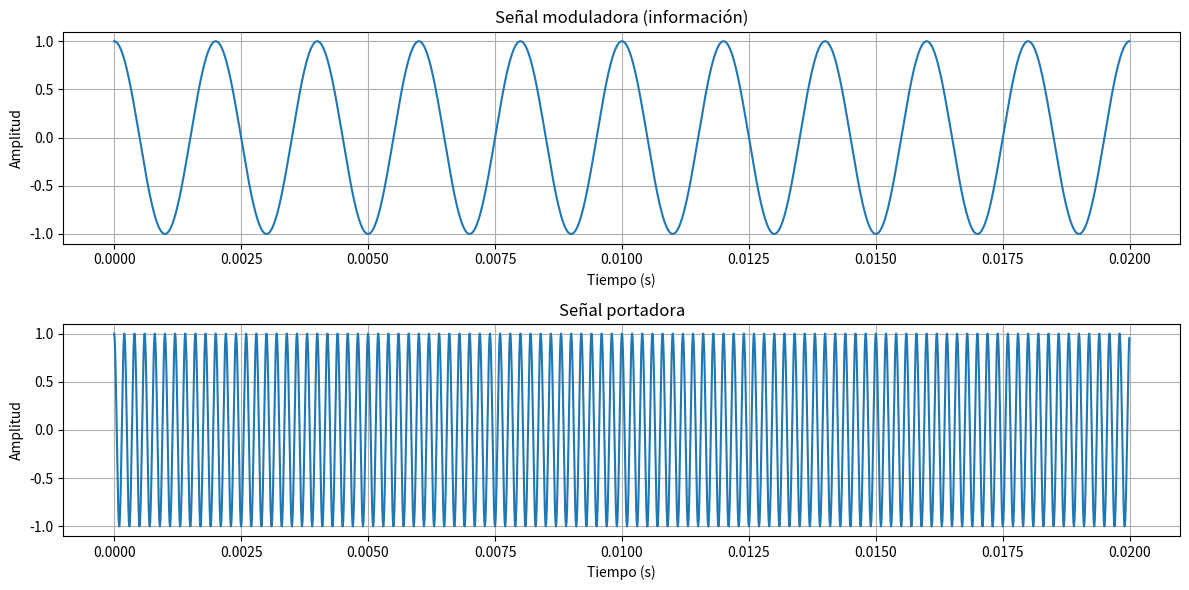
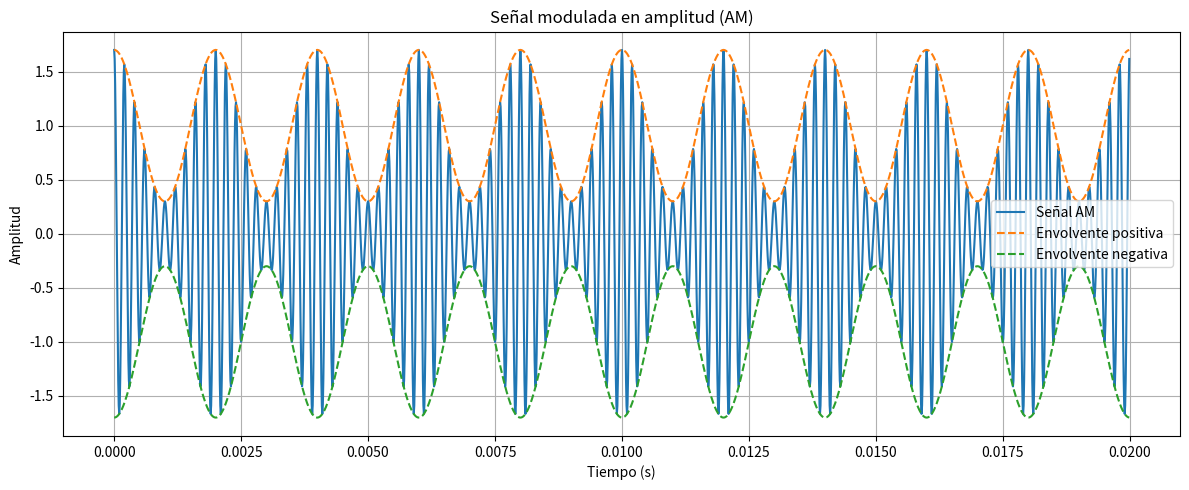
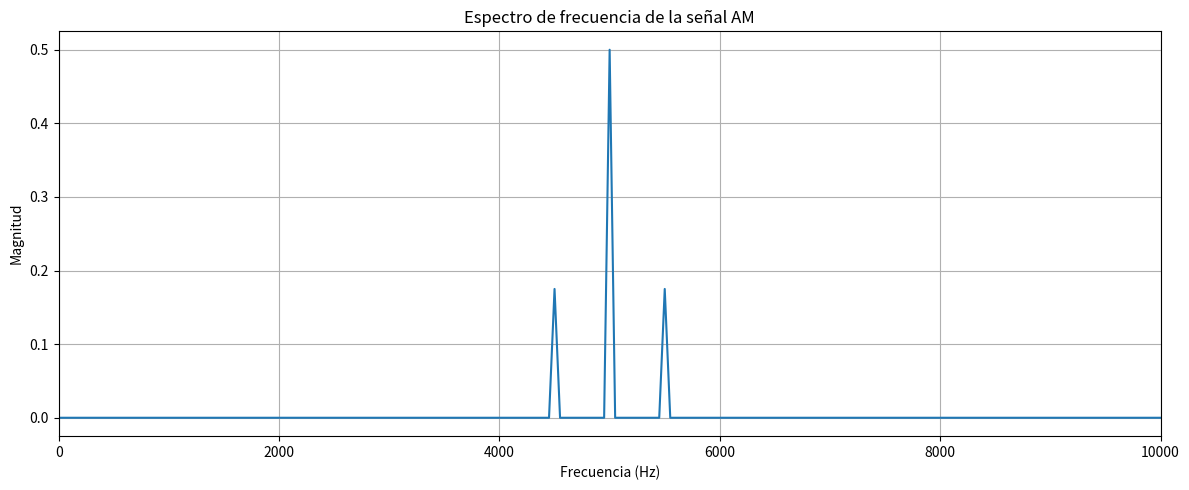
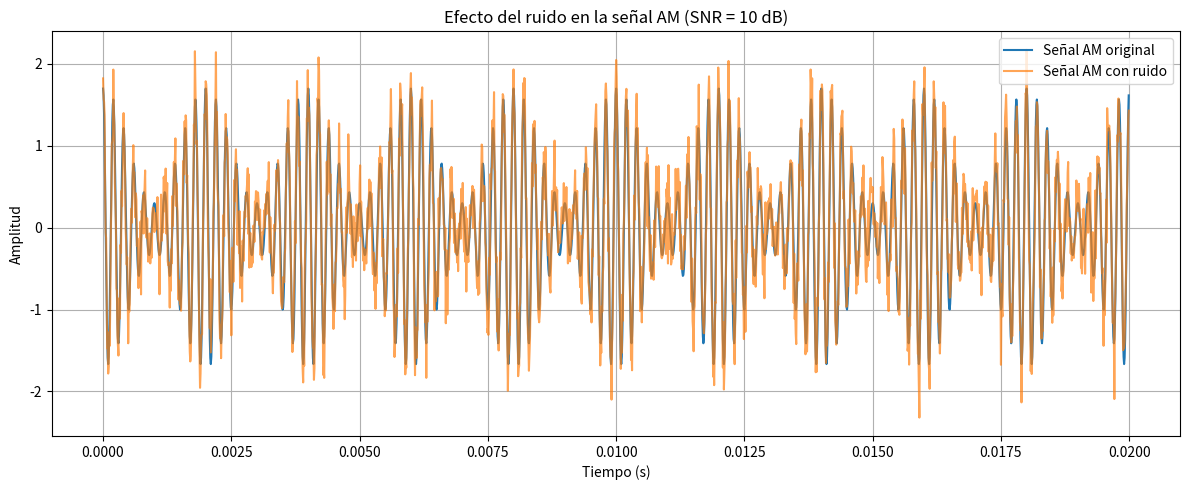
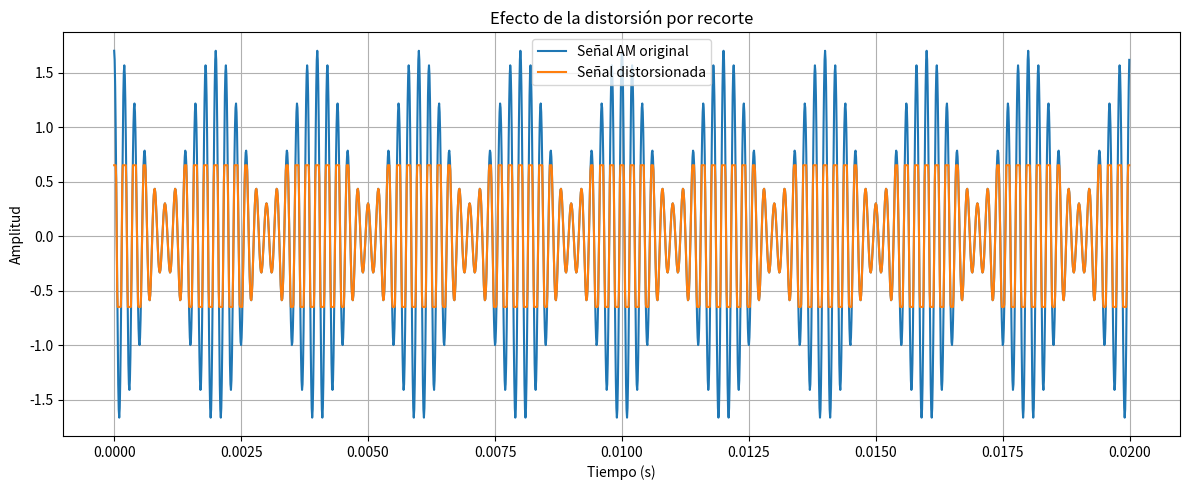
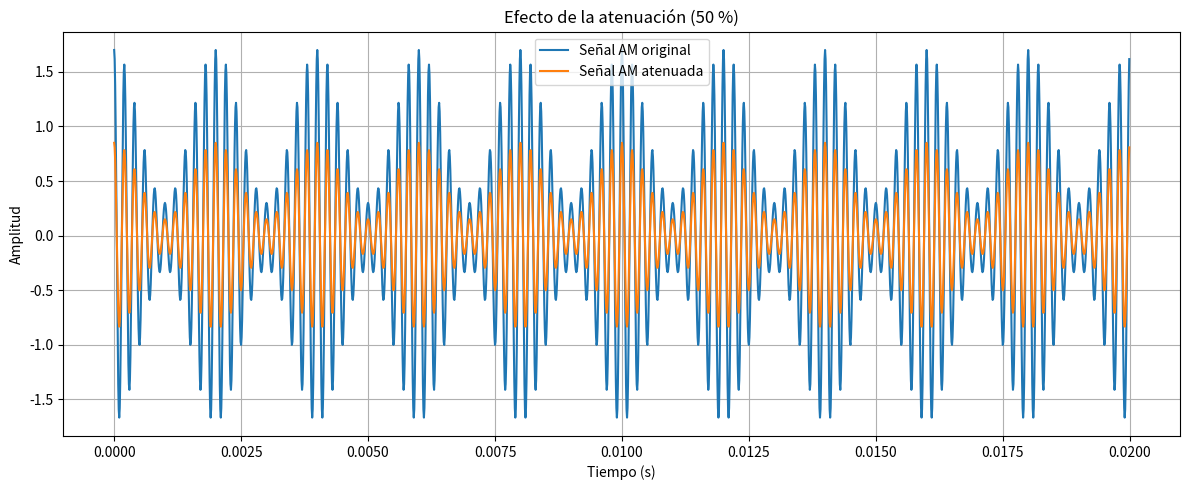

Python code for these plots, in order:
import numpy as np
import matplotlib.pyplot as plt
from scipy.fft import fft, fftfreq

plt.rcParams['figure.figsize'] = (12, 5)
plt.rcParams['axes.grid'] = True
print('Bibliotecas importadas correctamente.')

fs = 100_000       # Frecuencia de muestreo (Hz)
duracion = 0.02    # Duración de la simulación (s)
fm = 500           # Frecuencia de la señal moduladora (Hz)
fc = 5_000         # Frecuencia de la portadora (Hz)
Am = 1             # Amplitud de la señal moduladora
Ac = 1             # Amplitud de la portadora
mu = 0.7           # Índice de modulación (70 %)

t = np.arange(0, duracion, 1/fs)
mensaje = Am * np.cos(2 * np.pi * fm * t)
portadora = Ac * np.cos(2 * np.pi * fc * t)

print(f'Muestras generadas: {len(t)}')

plt.figure(figsize=(12, 6))
plt.subplot(2, 1, 1)
plt.plot(t, mensaje)
plt.title('Señal moduladora (información)')
plt.xlabel('Tiempo (s)')
plt.ylabel('Amplitud')

plt.subplot(2, 1, 2)
plt.plot(t, portadora)
plt.title('Señal portadora')
plt.xlabel('Tiempo (s)')
plt.ylabel('Amplitud')
plt.tight_layout()
plt.show()

# AM convencional con portadora: s(t) = Ac[1 + mu*m(t)]cos(2*pi*fc*t)
senal_am = Ac * (1 + mu * mensaje) * np.cos(2 * np.pi * fc * t)

envolvente = Ac * (1 + mu * mensaje)
plt.figure(figsize=(12, 5))
plt.plot(t, senal_am, label='Señal AM')
plt.plot(t, envolvente, '--', label='Envolvente positiva')
plt.plot(t, -envolvente, '--', label='Envolvente negativa')
plt.title('Señal modulada en amplitud (AM)')
plt.xlabel('Tiempo (s)')
plt.ylabel('Amplitud')
plt.legend()
plt.tight_layout()
plt.show()

N = len(senal_am)
espectro = np.abs(fft(senal_am)) / N
frecuencias = fftfreq(N, d=1/fs)
indices = frecuencias >= 0

plt.figure(figsize=(12, 5))
plt.plot(frecuencias[indices], espectro[indices])
plt.title('Espectro de frecuencia de la señal AM')
plt.xlabel('Frecuencia (Hz)')
plt.ylabel('Magnitud')
plt.xlim(0, 10_000)
plt.tight_layout()
plt.show()

print('Componentes esperadas: banda lateral inferior =', fc-fm,
      'Hz; portadora =', fc, 'Hz; banda lateral superior =', fc+fm, 'Hz.')

np.random.seed(42)  # Hace reproducible el ejemplo
snr_db = 10
potencia_senal = np.mean(senal_am**2)
potencia_ruido = potencia_senal / (10**(snr_db/10))
ruido = np.sqrt(potencia_ruido) * np.random.randn(len(t))
senal_con_ruido = senal_am + ruido

plt.figure(figsize=(12, 5))
plt.plot(t, senal_am, label='Señal AM original')
plt.plot(t, senal_con_ruido, label='Señal AM con ruido', alpha=0.7)
plt.title(f'Efecto del ruido en la señal AM (SNR = {snr_db} dB)')
plt.xlabel('Tiempo (s)')
plt.ylabel('Amplitud')
plt.legend()
plt.tight_layout()
plt.show()

limite = 0.65
senal_distorsionada = np.clip(senal_am, -limite, limite)

plt.figure(figsize=(12, 5))
plt.plot(t, senal_am, label='Señal AM original')
plt.plot(t, senal_distorsionada, label='Señal distorsionada')
plt.title('Efecto de la distorsión por recorte')
plt.xlabel('Tiempo (s)')
plt.ylabel('Amplitud')
plt.legend()
plt.tight_layout()
plt.show()

factor_atenuacion = 0.5
senal_atenuada = senal_am * factor_atenuacion

plt.figure(figsize=(12, 5))
plt.plot(t, senal_am, label='Señal AM original')
plt.plot(t, senal_atenuada, label='Señal AM atenuada')
plt.title('Efecto de la atenuación (50 %)')
plt.xlabel('Tiempo (s)')
plt.ylabel('Amplitud')
plt.legend()
plt.tight_layout()
plt.show()
